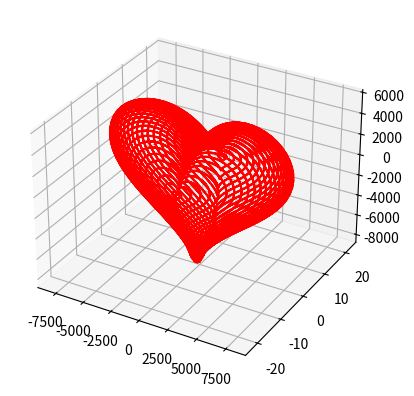

Reproduce this figure in Python.
import numpy as np
from matplotlib import pyplot as plt

ax = plt.figure().add_subplot(projection='3d')
plt.ylim([-25, 25])

def heart3(size,loc):
    theta = np.linspace(-2 * np.pi, 2 * np.pi, 100)
    z = (13*np.cos(theta)-5*np.cos(2*theta)-2*np.cos(3*theta)-np.cos(4*theta))*size
    x = (16*(np.sin(theta)**3))*size
    y = np.cos(theta)*0+loc
    ax.plot(x,y,z,'r')
    ax.plot(x,-y,z,'r')   

size = 500
loc=0
while(loc<10):
    size -= loc*5
    heart3(size, loc)
    loc+=0.5
    
plt.show()


print(np.linspace(-2 * np.pi, 2 * np.pi, 100))